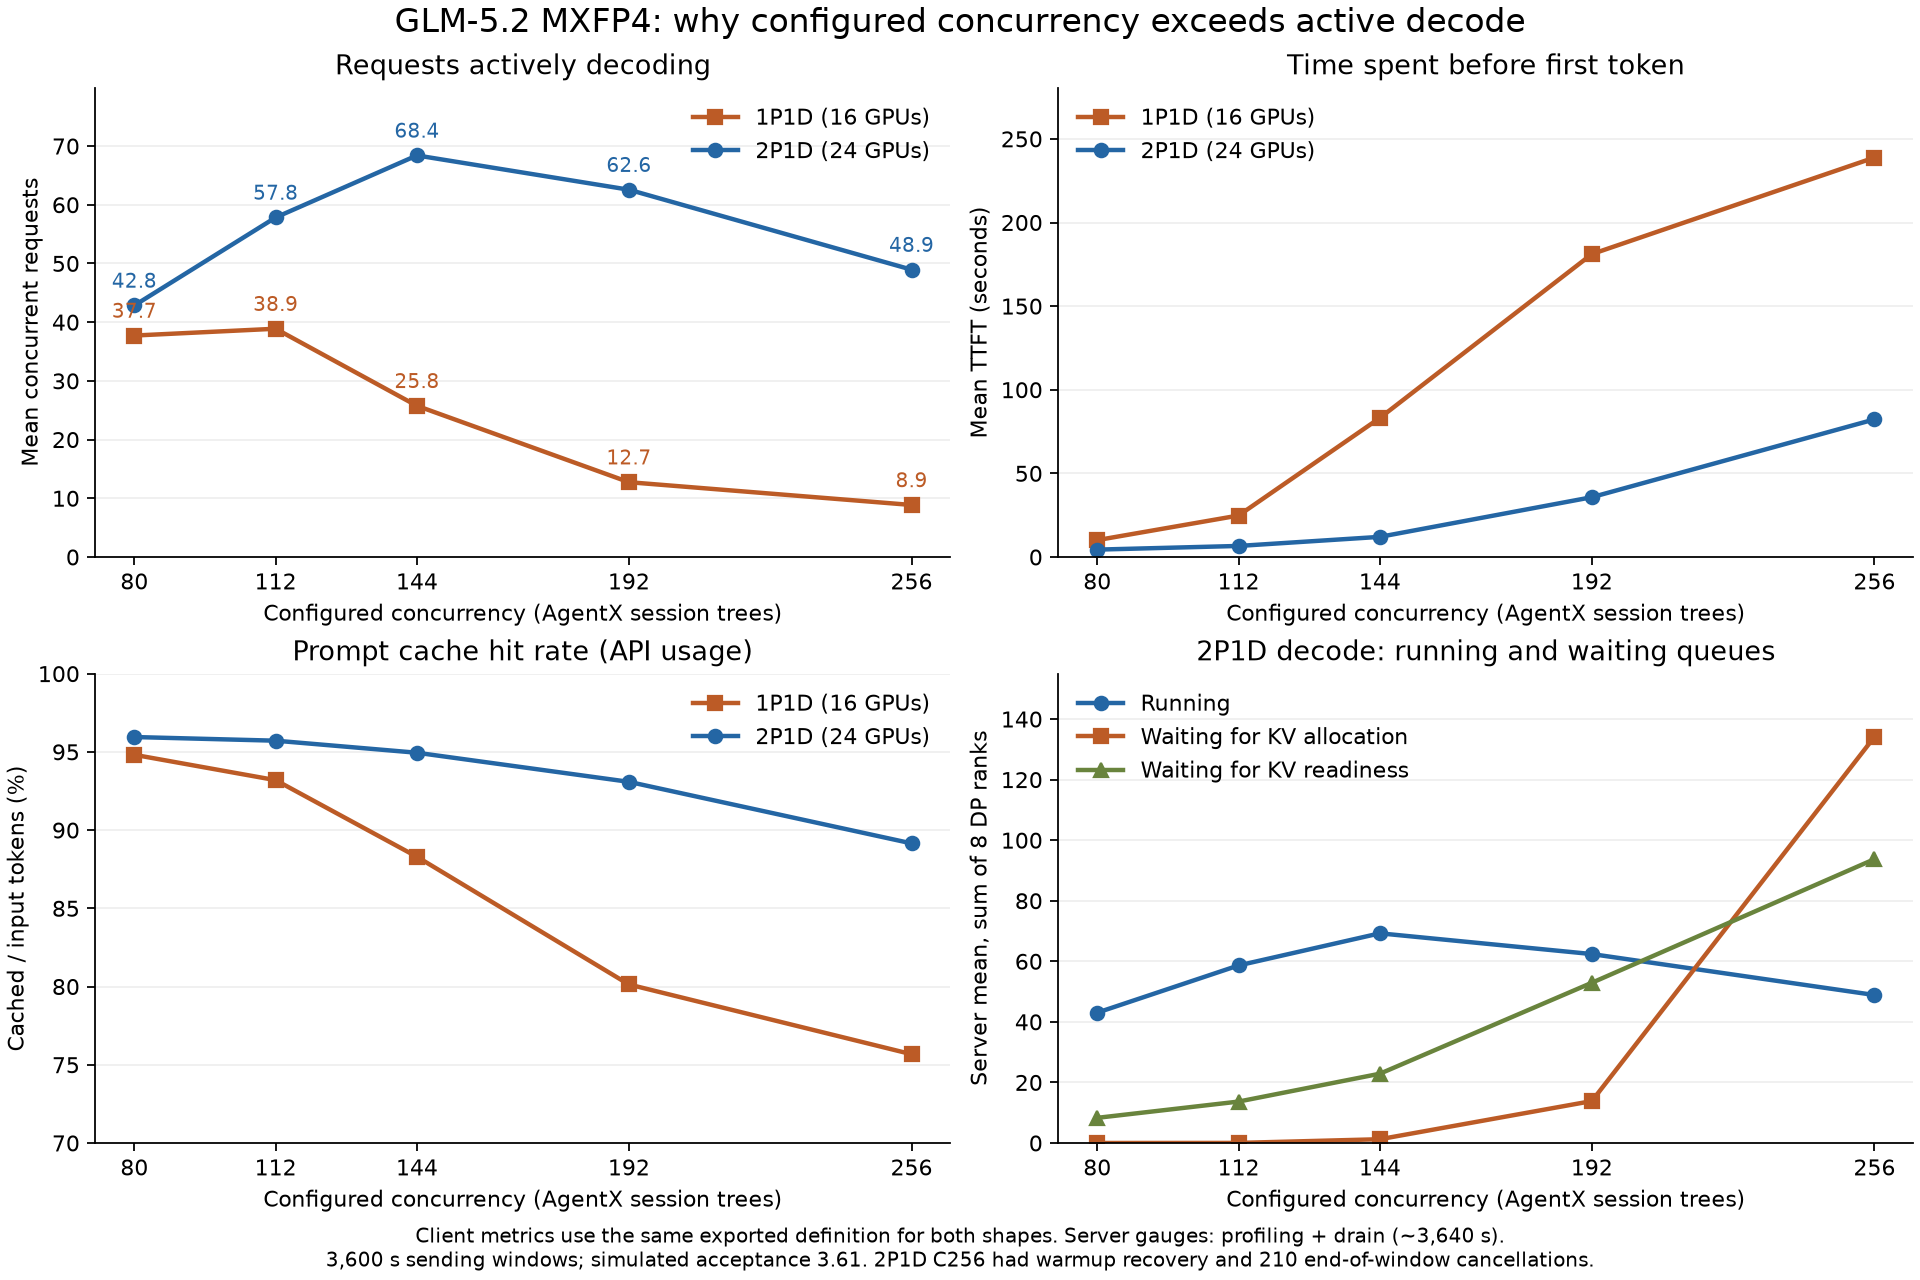

Values plotted in this chart, from the file beside it:
Shape, ConcurrencySessionTrees, GPUs, ClientEffectiveTotal, ClientPreFirstToken, ClientEffectiveDecode, ServerDecodeRunning, MeanTTFTSeconds, P50TTFTSeconds, P90TTFTSeconds, MeanDecodeSeconds, MeanISL, MeanOSL, UsageCacheHitPct, TheoreticalCacheHitPct, APIUncachedTokensPerSecond, CompletedRequests, CompletedRequestsPerSecond, TotalTokensPerSecond, OutputTokensPerSecond, Source
1P1D, 80, 16, 63.99, 26.27, 37.72, , 10.08, 5.694, 22.12, 14.48, 118523, 965.4, 94.81, 96.45, 16059, 9483, 2.613, 312212, 2523, yihou/glm52.p8d8.agentx-sweep.packup_202…
1P1D, 112, 16, 103.8, 64.95, 38.88, , 24.79, 11.3, 64.47, 14.84, 114842, 951.9, 93.19, 96.45, 20538, 9536, 2.627, 304217, 2501, yihou/glm52.p8d8.agentx-sweep.packup_202…
1P1D, 144, 16, 182.5, 156.8, 25.75, , 83.16, 52.45, 209.3, 13.66, 105248, 959.8, 88.3, 95.85, 23300, 6862, 1.891, 200879, 1815, yihou/glm52.p8d8.agentx-sweep.packup_202…
1P1D, 192, 16, 238.3, 215.9, 12.74, , 181.1, 132.8, 443.8, 10.69, 98206, 958.2, 80.13, 95.53, 23326, 4339, 1.195, 118547, 1146, yihou/glm52.p8d8.agentx-sweep.packup_202…
1P1D, 256, 16, 278.7, 240.1, 8.86, , 238.8, 159.5, 510.1, 8.819, 83649, 874.4, 75.67, 94.77, 20526, 3659, 1.009, 85262, 882.1, yihou/glm52.p8d8.agentx-sweep.packup_202…
2P1D, 80, 24, 55.62, 12.78, 42.84, 43.05, 4.409, 3.219, 7.94, 14.78, 121314, 956.4, 95.95, 96.6, 14297, 10551, 2.909, 355727, 2782, yaocheng/2p1d-sweep/results/c080/profile…
2P1D, 112, 24, 79.9, 22.07, 57.83, 58.63, 6.603, 4.838, 11.58, 17.3, 119913, 979.6, 95.72, 96.51, 17223, 12166, 3.352, 405270, 3284, yaocheng/2p1d-sweep/results/c112/profile…
2P1D, 144, 24, 112.5, 44.11, 68.4, 69.25, 12.04, 8.976, 23, 18.67, 118905, 998.2, 94.95, 96.45, 22083, 13337, 3.674, 440549, 3667, yaocheng/2p1d-sweep/results/c144/profile…
2P1D, 192, 24, 184.2, 121.7, 62.56, 62.39, 35.75, 29.41, 66.62, 18.38, 122021, 979.9, 93.09, 96.47, 28818, 12388, 3.415, 420108, 3347, yaocheng/2p1d-sweep/results/c192/profile…
2P1D, 256, 24, 286.6, 237.6, 48.94, 48.87, 82.28, 68.22, 168.2, 16.95, 117929, 956.0, 89.15, 96.27, 37052, 10513, 2.896, 344314, 2769, yaocheng/2p1d-sweep/results/c256/profile…
